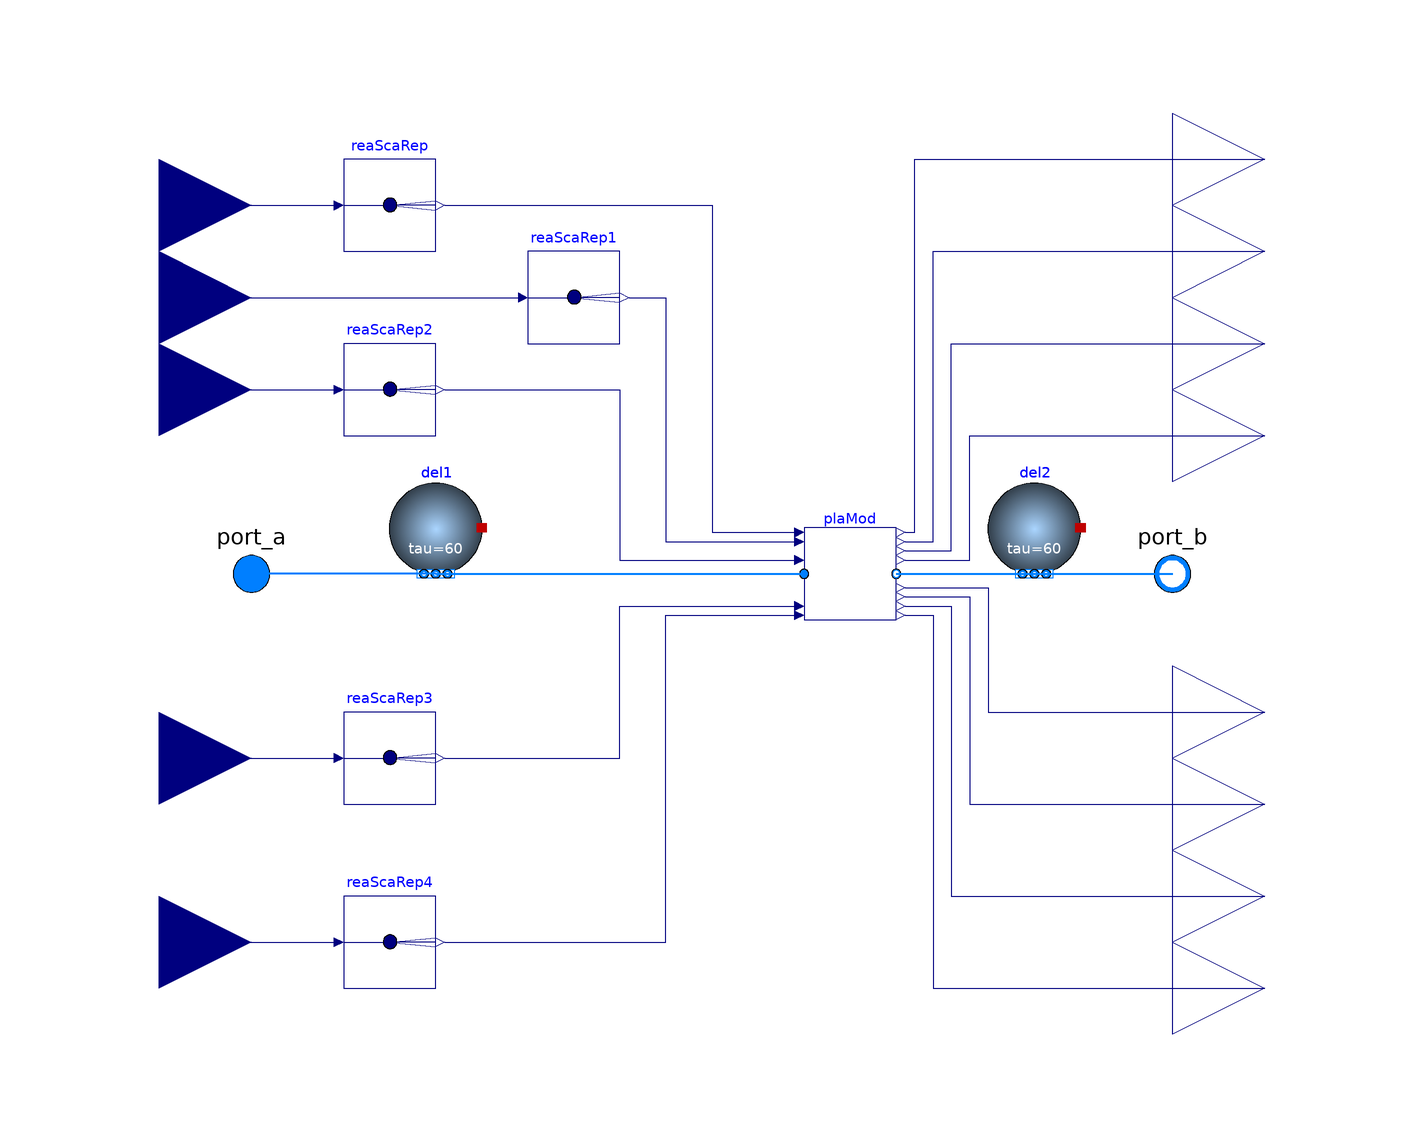

The Modelica model whose source follows is shown above as a component diagram (icons at their Placement, wires along their Line points).

model CentralPlant "Central plant"

  package MediumW = Buildings.Media.Water "Water";
  parameter Integer nMod=2
    "Total number of modules";

  parameter Real TLooMin(
    unit="K",
    displayUnit="degC")=283.65
    "Design minimum district loop temperature";
  parameter Real TLooMax(
    unit="K",
    displayUnit="degC")=297.15
    "Design maximum district loop temperature";
  parameter Real mWat_flow_nominal(unit="kg/s")
    "Nominal water mass flow rate to each module";
  parameter Real dpValve_nominal(
    final quantity="PressureDifference",
    unit="Pa",
    displayUnit="Pa")=6000
    "Nominal pressure drop of fully open 2-way valve";

  // Heat exchanger parameters
  parameter Real dpHex_nominal(unit="Pa")=10000
    "Pressure difference across heat exchanger"
    annotation (Dialog(group="Heat exchanger"));
  parameter Real mHexGly_flow_nominal(unit="kg/s")=mWat_flow_nominal*0.6
    "Nominal glycol mass flow rate for heat exchanger"
    annotation (Dialog(group="Heat exchanger"));
  // Heat exchanger parameters
  parameter Real dpDryCoo_nominal(unit="Pa")=10000
    "Nominal pressure drop of dry cooler"
    annotation (Dialog(group="Dry cooler"));
  parameter Real mDryCoo_flow_nominal(unit="kg/s")=mHexGly_flow_nominal +
    mHpGly_flow_nominal
    "Nominal glycol mass flow rate for dry cooler"
    annotation (Dialog(group="Dry cooler"));
  // Heat pump parameters
  parameter Real mWat_flow_min(unit="kg/s")=0.2*mWat_flow_nominal
    "Heat pump minimum water mass flow rate"
    annotation (Dialog(group="Heat pump"));
  parameter Real mHpGly_flow_nominal(unit="kg/s")=mWat_flow_nominal*0.6
    "Nominal glycol mass flow rate for heat pump"
    annotation (Dialog(group="Heat pump"));
  parameter Real QHeaPumHea_flow_nominal(
    final unit="W",
    final quantity="HeatFlowRate")
    "Nominal heating capacity"
    annotation (Dialog(group="Heat pump"));
  parameter Real TConHea_nominal(
    final unit="K",
    displayUnit="degC")=TLooMin
    "Nominal temperature of the heated fluid in heating mode"
    annotation (Dialog(group="Heat pump"));
  parameter Real TEvaHea_nominal(
    final unit="K",
    displayUnit="degC")=TLooMin + TApp
    "Nominal temperature of the cooled fluid in heating mode"
    annotation (Dialog(group="Heat pump"));
  parameter Real QHeaPumCoo_flow_nominal(
    final unit="W",
    final quantity="HeatFlowRate")
    "Nominal cooling capacity"
    annotation (Dialog(group="Heat pump"));
  parameter Real TConCoo_nominal(
    final unit="K",
    displayUnit="degC")=TLooMax
    "Nominal temperature of the cooled fluid in cooling mode"
    annotation (Dialog(group="Heat pump"));
  parameter Real TEvaCoo_nominal(
    final unit="K",
    displayUnit="degC")=TLooMax - TApp
    "Nominal temperature of the heated fluid in cooling mode"
    annotation (Dialog(group="Heat pump"));

  parameter Real samplePeriod(unit="s")=7200
    "Sample period of district loop pump speed"
    annotation (Dialog(tab="Controls", group="Indicators"));
  parameter Real TAppSet(unit="K")=2
    "Dry cooler approch setpoint"
    annotation (Dialog(tab="Controls", group="Dry cooler"));
  parameter Real TApp(unit="K")=4
    "Approach temperature for checking if the dry cooler should be enabled"
    annotation (Dialog(tab="Controls", group="Dry cooler"));
  parameter Real minFanSpe(
    unit="1")=0.1
    "Minimum dry cooler fan speed"
    annotation (Dialog(tab="Controls", group="Dry cooler"));
  parameter Real TCooSet(unit="K")=TLooMin
    "Heat pump tracking temperature setpoint in cooling mode"
    annotation (Dialog(tab="Controls", group="Heat pump"));
  parameter Real THeaSet(unit="K")=TLooMax
    "Heat pump tracking temperature setpoint in heating mode"
    annotation (Dialog(tab="Controls", group="Heat pump"));
  parameter Real TConInMin(unit="K")=TLooMax - TApp - TAppSet
    "Minimum condenser inlet temperature"
    annotation (Dialog(tab="Controls", group="Heat pump"));
  parameter Real TEvaInMax(unit="K")=TLooMin + TApp + TAppSet
    "Maximum evaporator inlet temperature"
    annotation (Dialog(tab="Controls", group="Heat pump"));
  parameter Real offTim(unit="s")=12*3600
    "Heat pump off time"
    annotation (Dialog(tab="Controls", group="Heat pump"));
  parameter Real minComSpe(unit="1")=0.2
    "Minimum heat pump compressor speed"
    annotation (Dialog(tab="Controls", group="Heat pump"));

  Buildings.Controls.OBC.CDL.Interfaces.RealInput uDisPum
    "District loop pump speed"
    annotation (Placement(transformation(extent={{-140,60},{-100,100}}),
        iconTransformation(extent={{-140,70},{-100,110}})));
  Buildings.Controls.OBC.CDL.Interfaces.RealInput uSolTim
    "Solar time. An output from weather data"
    annotation (Placement(transformation(extent={{-140,40},{-100,80}}),
        iconTransformation(extent={{-140,50},{-100,90}})));
  Buildings.Controls.OBC.CDL.Interfaces.RealInput TMixAve(
    final quantity="ThermodynamicTemperature",
    final unit="K",
    displayUnit="degC")
    "Average temperature of mixing points after each energy transfer station"
    annotation (Placement(transformation(extent={{-140,20},{-100,60}}),
        iconTransformation(extent={{-140,10},{-100,50}})));
  Buildings.Controls.OBC.CDL.Interfaces.RealInput TDryBul(
    final quantity="ThermodynamicTemperature",
    final unit="K",
    displayUnit="degC") "Ambient dry bulb temperature"
    annotation (Placement(transformation(extent={{-140,-60},{-100,-20}}),
        iconTransformation(extent={{-140,-90},{-100,-50}})));
  Buildings.Controls.OBC.CDL.Interfaces.RealInput TWetBul(
    final quantity="ThermodynamicTemperature",
    final unit="K",
    displayUnit="degC")
    "Ambient wet bulb temperature"
    annotation (Placement(transformation(extent={{-140,-100},{-100,-60}}),
        iconTransformation(extent={{-140,-110},{-100,-70}})));
  Buildings.Controls.OBC.CDL.Interfaces.RealOutput yEleRat[nMod]
    "Current electricity rate, cent per kWh"
    annotation (Placement(transformation(extent={{100,70},{140,110}}),
        iconTransformation(extent={{100,70},{140,110}})));
  Buildings.Controls.OBC.CDL.Interfaces.RealOutput PFanDryCoo[nMod](
    quantity=fill("Power", nMod),
    final unit=fill("W", nMod))
    "Electric power consumed by fan"
    annotation (Placement(transformation(extent={{100,50},{140,90}}),
        iconTransformation(extent={{100,50},{140,90}})));
  Buildings.Controls.OBC.CDL.Interfaces.RealOutput PPumDryCoo[nMod](
    quantity=fill("Power", nMod),
    final unit=fill("W", nMod))
    "Electrical power consumed by dry cool pump"
    annotation (Placement(transformation(extent={{100,30},{140,70}}),
        iconTransformation(extent={{100,30},{140,70}})));
  Buildings.Controls.OBC.CDL.Interfaces.RealOutput PPumHexGly[nMod](
    quantity=fill("Power", nMod),
    final unit=fill("W", nMod))
    "Electrical power consumed by the glycol pump of HEX"
    annotation (Placement(transformation(extent={{100,10},{140,50}}),
        iconTransformation(extent={{100,10},{140,50}})));
  Buildings.Controls.OBC.CDL.Interfaces.RealOutput PPumHeaPumGly[nMod](
    quantity=fill("Power", nMod),
    final unit=fill("W", nMod))
    "Electrical power consumed by glycol pump of heat pump"
    annotation (Placement(transformation(extent={{100,-50},{140,-10}}),
        iconTransformation(extent={{100,-50},{140,-10}})));
  Buildings.Controls.OBC.CDL.Interfaces.RealOutput PCom[nMod](
    quantity=fill("Power", nMod),
    final unit=fill("W", nMod))
    "Electric power consumed by compressor"
    annotation (Placement(transformation(extent={{100,-70},{140,-30}}),
        iconTransformation(extent={{100,-70},{140,-30}})));
  Buildings.Controls.OBC.CDL.Interfaces.RealOutput PPumHeaPumWat[nMod](
    quantity=fill("Power", nMod),
    final unit=fill("W", nMod))
    "Electrical power consumed by heat pump waterside pump"
    annotation (Placement(transformation(extent={{100,-90},{140,-50}}),
        iconTransformation(extent={{100,-90},{140,-50}})));
  Buildings.Controls.OBC.CDL.Interfaces.RealOutput PPumCirPum[nMod](
    quantity=fill("Power", nMod),
    final unit=fill("W", nMod))
    "Electrical power consumed by circulation pump"
    annotation (Placement(transformation(extent={{100,-110},{140,-70}}),
        iconTransformation(extent={{100,-110},{140,-70}})));

  ThermalGridJBA.Networks.BaseClasses.CentralPlantModule plaMod[nMod](
    final TLooMin=fill(TLooMin, nMod),
    final TLooMax=fill(TLooMax, nMod),
    final mWat_flow_nominal=fill(mWat_flow_nominal, nMod),
    final mWat_flow_min=fill(mWat_flow_min, nMod),
    final mHexGly_flow_nominal=fill(mHexGly_flow_nominal, nMod),
    final mHpGly_flow_nominal=fill(mHpGly_flow_nominal, nMod),
    final mDryCoo_flow_nominal=fill(mDryCoo_flow_nominal, nMod),
    final dpHex_nominal=fill(dpHex_nominal, nMod),
    final dpValve_nominal=fill(dpValve_nominal, nMod),
    final dpDryCoo_nominal=fill(dpDryCoo_nominal, nMod),
    QHeaPumHea_flow_nominal=fill(QHeaPumHea_flow_nominal, nMod),
    final TConHea_nominal=fill(TConHea_nominal, nMod),
    TEvaHea_nominal=fill(TEvaHea_nominal, nMod),
    QHeaPumCoo_flow_nominal=fill(QHeaPumCoo_flow_nominal, nMod),
    TConCoo_nominal=fill(TConCoo_nominal, nMod),
    TEvaCoo_nominal=fill(TEvaCoo_nominal, nMod),
    final samplePeriod=fill(samplePeriod, nMod),
    final TAppSet=fill(TAppSet, nMod),
    final TApp=fill(TApp, nMod),
    final minFanSpe=fill(minFanSpe, nMod),
    final TCooSet=fill(TCooSet, nMod),
    final THeaSet=fill(THeaSet, nMod),
    final TConInMin=fill(TConInMin, nMod),
    final TEvaInMax=fill(TEvaInMax, nMod),
    final offTim=fill(offTim, nMod),
    final minComSpe=fill(minComSpe, nMod))
    "Central plant module"
    annotation (Placement(transformation(extent={{20,-10},{40,10}})));
  Buildings.Fluid.Delays.DelayFirstOrder del1(
    redeclare final package Medium = MediumW,
    final m_flow_nominal=nMod*mWat_flow_nominal,
    nPorts=nMod+1)
    annotation (Placement(transformation(extent={{-10,10},{10,-10}},
        rotation=180, origin={-60,10})));
  Buildings.Fluid.Delays.DelayFirstOrder del2(
    redeclare final package Medium = MediumW,
    final m_flow_nominal=nMod*mWat_flow_nominal,
    nPorts=nMod+1)
    annotation (Placement(transformation(extent={{-10,10},{10,-10}},
        rotation=180, origin={70,10})));
  Modelica.Fluid.Interfaces.FluidPort_a port_a(
    redeclare final package Medium = MediumW)
    "Fluid connector for waterflow from the district"
    annotation (Placement(transformation(extent={{-110,-10},{-90,10}}),
      iconTransformation(extent={{-110,-10},{-90,10}})));
  Modelica.Fluid.Interfaces.FluidPort_b port_b(
    redeclare final package Medium = MediumW)
    "Fluid connector for waterflow to the district"
    annotation (Placement(transformation(extent={{90,-10},{110,10}}),
      iconTransformation(extent={{90,-10},{110,10}})));
  Buildings.Controls.OBC.CDL.Routing.RealScalarReplicator reaScaRep(
    final nout=nMod)
    annotation (Placement(transformation(extent={{-80,70},{-60,90}})));
  Buildings.Controls.OBC.CDL.Routing.RealScalarReplicator reaScaRep1(
    final nout=nMod)
    annotation (Placement(transformation(extent={{-40,50},{-20,70}})));
  Buildings.Controls.OBC.CDL.Routing.RealScalarReplicator reaScaRep2(
    final nout=nMod)
    annotation (Placement(transformation(extent={{-80,30},{-60,50}})));
  Buildings.Controls.OBC.CDL.Routing.RealScalarReplicator reaScaRep3(
    final nout=nMod)
    annotation (Placement(transformation(extent={{-80,-50},{-60,-30}})));
  Buildings.Controls.OBC.CDL.Routing.RealScalarReplicator reaScaRep4(
    final nout=nMod)
    annotation (Placement(transformation(extent={{-80,-90},{-60,-70}})));

equation
  for i in 1:nMod loop
    connect(del1.ports[i], plaMod[i].port_a) annotation (Line(
        points={{-60,0},{20,0}},
        color={0,127,255},
        thickness=0.5));
    connect(plaMod[i].port_b, del2.ports[i]) annotation (Line(
        points={{40,0},{70,0}},
        color={0,127,255},
        thickness=0.5));
  end for;
  connect(del1.ports[nMod+1], port_a)
    annotation (Line(points={{-60,0},{-100,0}}, color={0,127,255}, thickness=0.5));
  connect(del2.ports[nMod+1], port_b)
    annotation (Line(points={{70,0},{100,0}}, color={0,127,255}, thickness=0.5));
  connect(TWetBul, reaScaRep4.u)
    annotation (Line(points={{-120,-80},{-82,-80}}, color={0,0,127}));
  connect(TDryBul, reaScaRep3.u)
    annotation (Line(points={{-120,-40},{-82,-40}}, color={0,0,127}));
  connect(TMixAve, reaScaRep2.u)
    annotation (Line(points={{-120,40},{-82,40}}, color={0,0,127}));
  connect(uSolTim, reaScaRep1.u)
    annotation (Line(points={{-120,60},{-42,60}}, color={0,0,127}));
  connect(uDisPum, reaScaRep.u)
    annotation (Line(points={{-120,80},{-82,80}}, color={0,0,127}));
  connect(reaScaRep.y, plaMod.uDisPum)
    annotation (Line(points={{-58,80},{0,80},{0,9},{18,9}}, color={0,0,127}));
  connect(reaScaRep1.y, plaMod.uSolTim) annotation (Line(points={{-18,60},{-10,60},
          {-10,7},{18,7}}, color={0,0,127}));
  connect(reaScaRep2.y, plaMod.TMixAve) annotation (Line(points={{-58,40},{-20,40},
          {-20,3},{18,3}}, color={0,0,127}));
  connect(reaScaRep3.y, plaMod.TDryBul) annotation (Line(points={{-58,-40},{-20,
          -40},{-20,-7},{18,-7}}, color={0,0,127}));
  connect(reaScaRep4.y, plaMod.TWetBul) annotation (Line(points={{-58,-80},{-10,
          -80},{-10,-9},{18,-9}}, color={0,0,127}));
  connect(plaMod.PPumHeaPumGly, PPumHeaPumGly) annotation (Line(points={{42,-3},
          {60,-3},{60,-30},{120,-30}}, color={0,0,127}));
  connect(plaMod.PCom, PCom) annotation (Line(points={{42,-5},{56,-5},{56,-50},{
          120,-50}}, color={0,0,127}));
  connect(plaMod.PPumHeaPumWat, PPumHeaPumWat) annotation (Line(points={{42,-7},
          {52,-7},{52,-70},{120,-70}}, color={0,0,127}));
  connect(plaMod.PPumCirPum, PPumCirPum) annotation (Line(points={{42,-9},{48,-9},
          {48,-90},{120,-90}}, color={0,0,127}));
  connect(plaMod.PPumHexGly, PPumHexGly) annotation (Line(points={{42,3},{56,3},
          {56,30},{120,30}}, color={0,0,127}));
  connect(plaMod.PPumDryCoo, PPumDryCoo) annotation (Line(points={{42,5},{52,5},
          {52,50},{120,50}}, color={0,0,127}));
  connect(plaMod.PFanDryCoo, PFanDryCoo) annotation (Line(points={{42,7},{48,7},
          {48,70},{120,70}}, color={0,0,127}));
  connect(plaMod.yEleRat, yEleRat) annotation (Line(points={{42,9},{44,9},{44,90},
          {120,90}}, color={0,0,127}));
  annotation (defaultComponentName="cenPla",
  Icon(coordinateSystem(preserveAspectRatio=false), graphics={
                                Rectangle(
        extent={{-100,-100},{100,100}},
        lineColor={0,0,127},
        fillColor={255,255,255},
        fillPattern=FillPattern.Solid),
       Text(extent={{-100,140},{100,100}},
          textString="%name",
          textColor={0,0,255}),
        Rectangle(
          extent={{-100,-8},{0,8}},
          lineColor={0,0,255},
          pattern=LinePattern.None,
          fillColor={0,255,255},
          fillPattern=FillPattern.Solid),
        Rectangle(
          extent={{0,-8},{100,8}},
          lineColor={0,0,255},
          pattern=LinePattern.None,
          fillColor={0,255,255},
          fillPattern=FillPattern.Solid),
        Rectangle(
          extent={{-40,-40},{40,40}},
          lineColor={27,0,55},
          fillColor={170,213,255},
          fillPattern=FillPattern.Solid)}),                      Diagram(
        coordinateSystem(preserveAspectRatio=false)));
end CentralPlant;